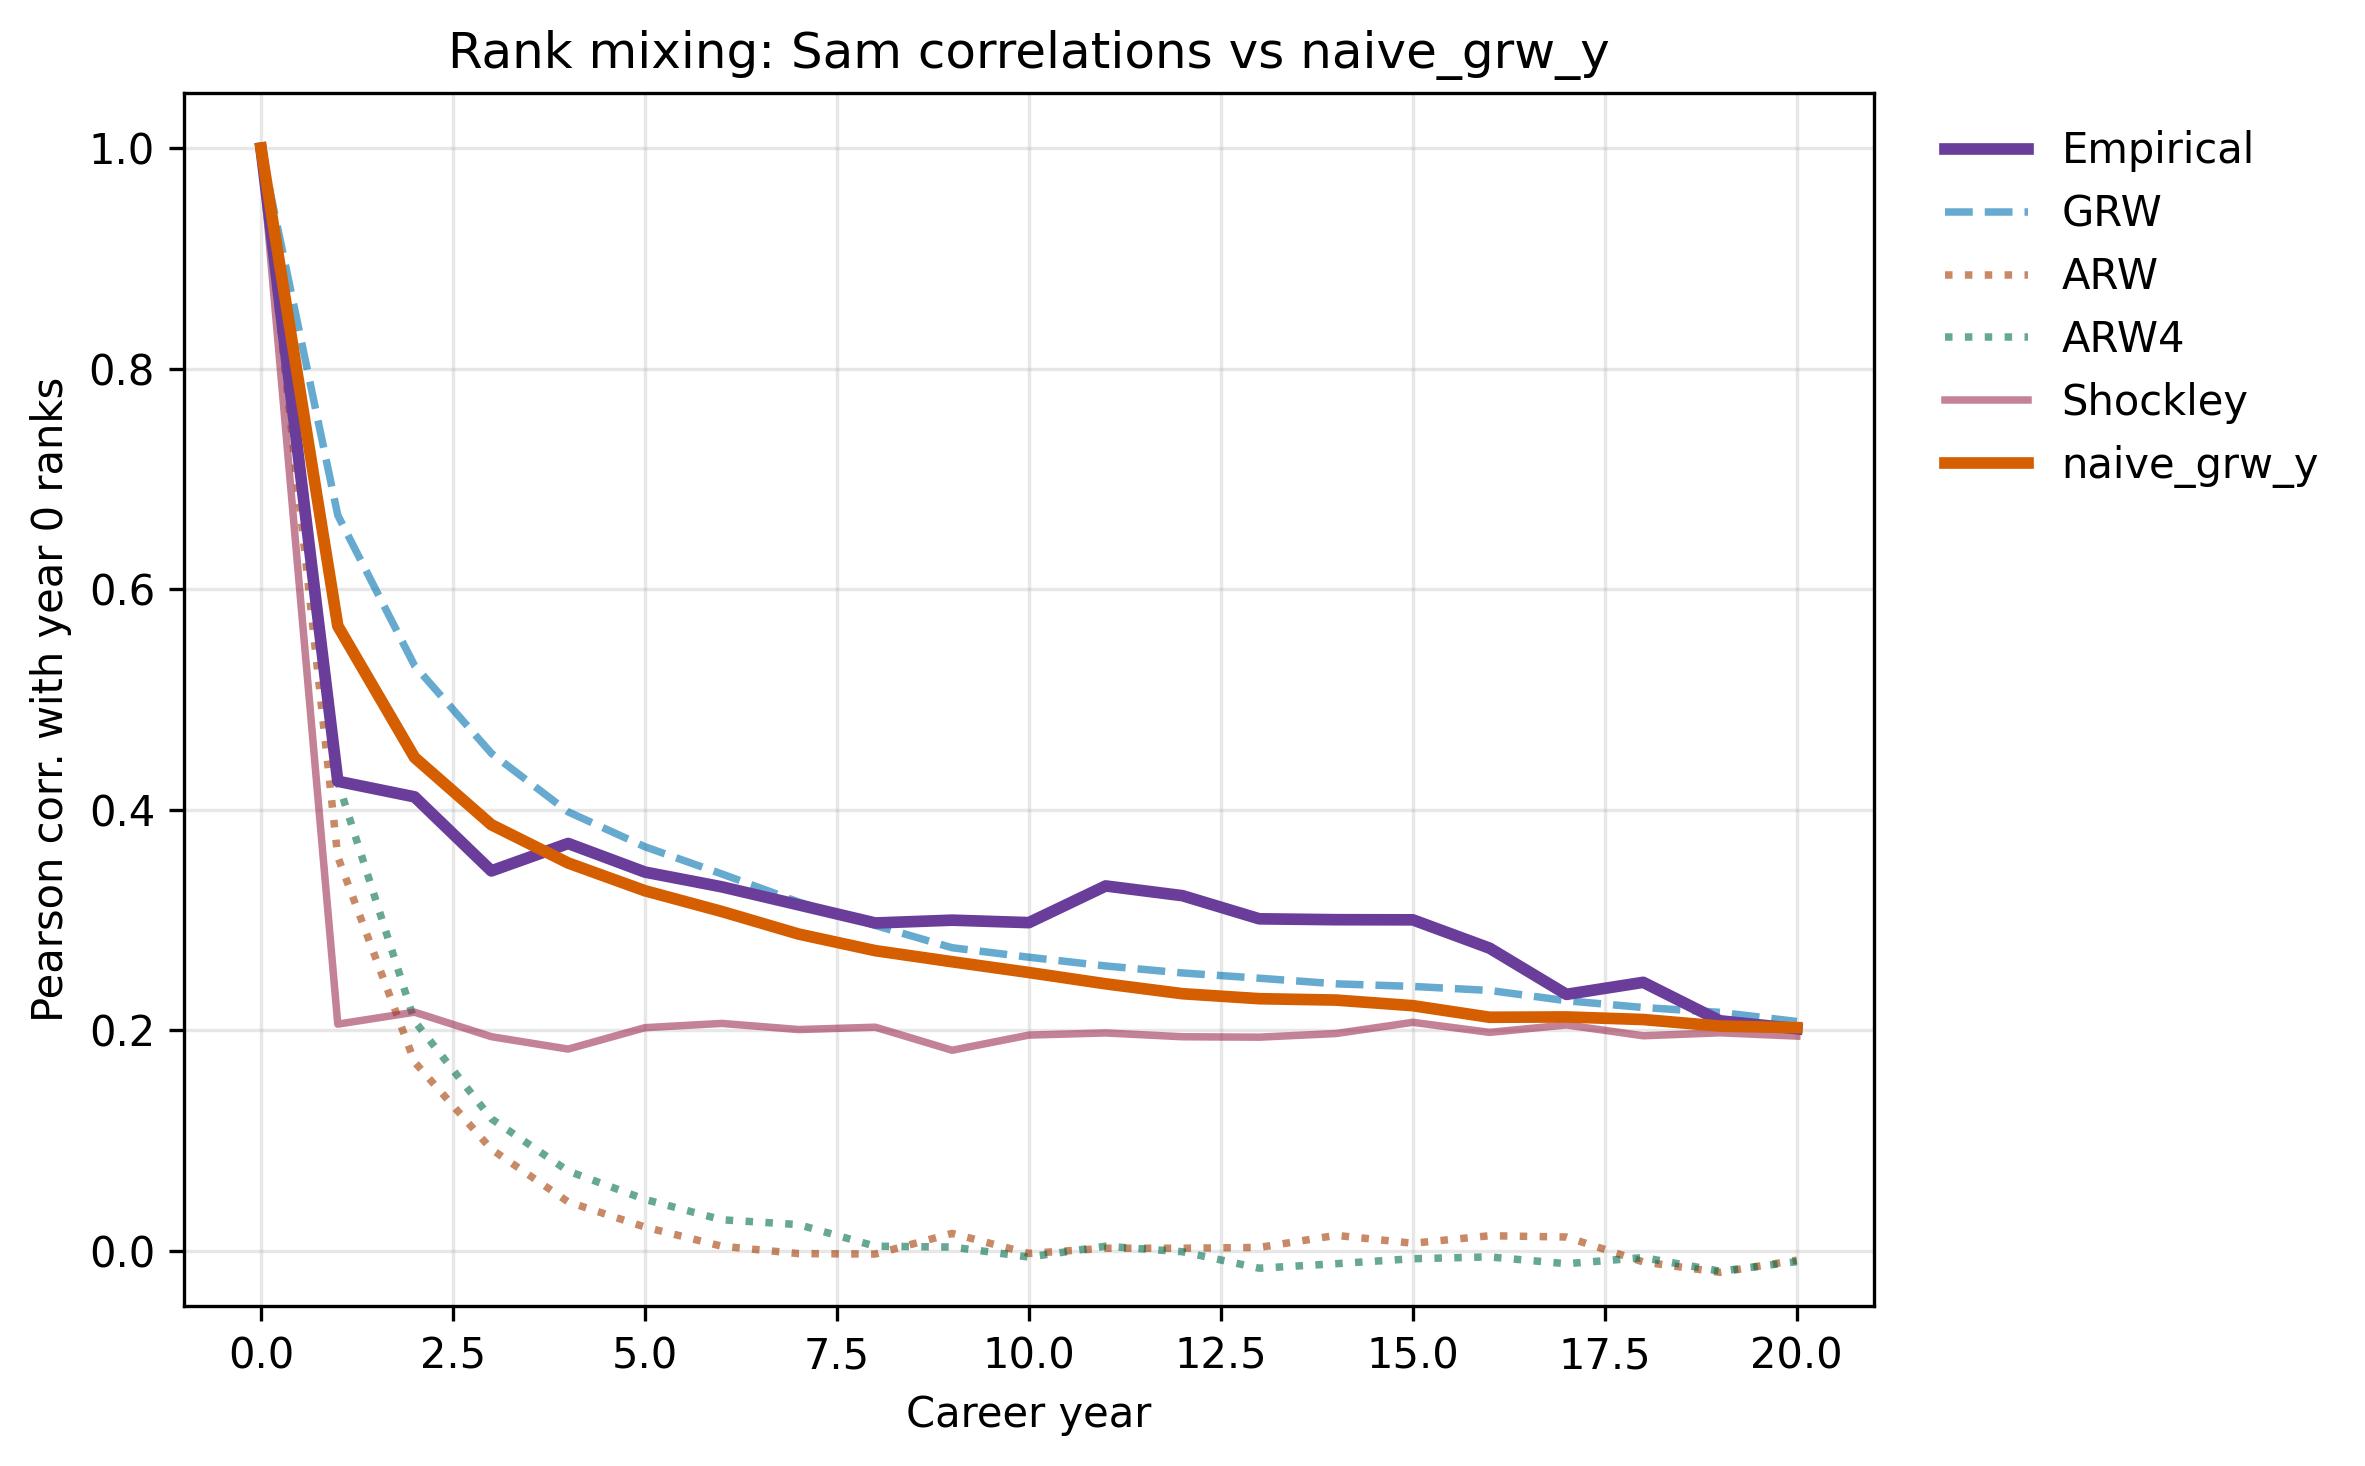

Source data for this figure (header and first rows):
CareerAge, GRW, ARW, ARW4, CS_empirical, Shockley, naive_grw_y
0, 1.0, 1.0, 1.0, 1.0, 1.0, 1.0
1, 0.6671, 0.3574, 0.4256, 0.426, 0.2057, 0.5668
2, 0.5308, 0.1714, 0.2085, 0.4118, 0.2166, 0.4475
3, 0.4513, 0.0923, 0.1199, 0.3447, 0.1944, 0.3865
4, 0.3982, 0.04455, 0.07251, 0.3695, 0.1831, 0.3518
5, 0.3665, 0.02174, 0.04683, 0.3436, 0.2025, 0.3267
6, 0.3419, 0.004366, 0.02835, 0.3302, 0.2064, 0.3079
7, 0.3165, -0.002334, 0.02397, 0.3139, 0.2008, 0.2874
8, 0.2952, -0.002733, 0.004358, 0.2974, 0.2029, 0.2723
9, 0.275, 0.01597, 0.003616, 0.3, 0.182, 0.2623
10, 0.2664, -0.002209, -0.005458, 0.2978, 0.1958, 0.2525
11, 0.2585, 0.002518, 0.004361, 0.331, 0.1977, 0.2423
12, 0.2521, 0.002527, -0.0006437, 0.3222, 0.1943, 0.2333
13, 0.2474, 0.003254, -0.01557, 0.3012, 0.1939, 0.2288
14, 0.2423, 0.0142, -0.0115, 0.3004, 0.1972, 0.2275
15, 0.2399, 0.007057, -0.006964, 0.3003, 0.2074, 0.2224
16, 0.2363, 0.01386, -0.00536, 0.2746, 0.1982, 0.212
17, 0.2269, 0.0127, -0.01151, 0.2327, 0.205, 0.2122
18, 0.2208, -0.009902, -0.005982, 0.2436, 0.1952, 0.2099
19, 0.2164, -0.0193, -0.01824, 0.2087, 0.1979, 0.2039
20, 0.2081, -0.008317, -0.009628, 0.2016, 0.1949, 0.2025
